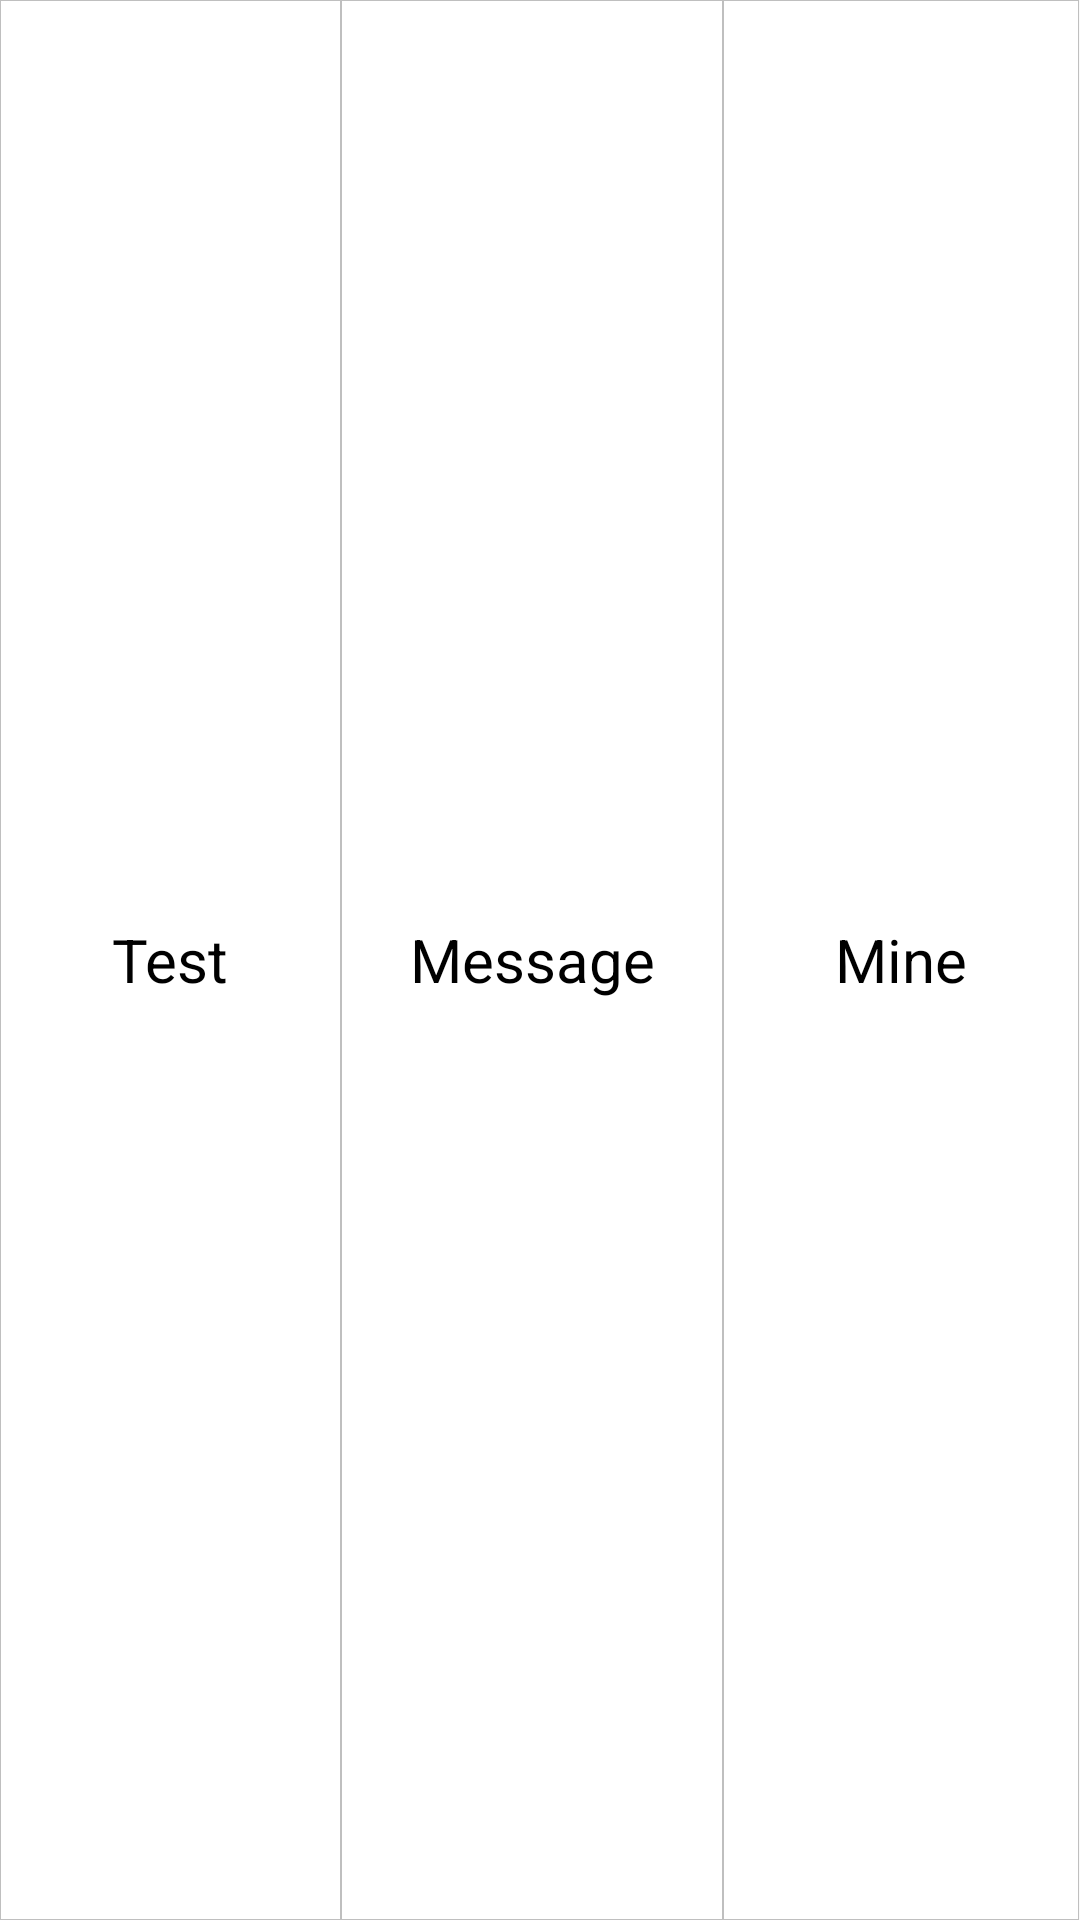

The Android layout XML behind this screen, and the referenced resources:
<!-- AndroidManifest.xml: application theme AppTheme -->
<!-- res/layout/activity_home.xml -->
<?xml version="1.0" encoding="utf-8"?>
<RelativeLayout xmlns:android="http://schemas.android.com/apk/res/android"
    android:layout_width="match_parent"
    android:layout_height="match_parent">


    <TabHost
        android:id="@android:id/tabhost"
        android:layout_width="match_parent"
        android:layout_height="match_parent"
        android:layout_alignParentBottom="true"
        android:layout_alignParentLeft="true"
        android:layout_alignParentStart="true">

        <LinearLayout
            android:layout_width="match_parent"
            android:layout_height="match_parent"
            android:orientation="vertical">


            <FrameLayout
                android:id="@android:id/tabcontent"
                android:layout_width="match_parent"
                android:layout_height="0dip"
                android:layout_weight="1">

            </FrameLayout>

            <TabWidget
                android:id="@android:id/tabs"
                android:layout_width="match_parent"
                android:layout_height="wrap_content">

                <RelativeLayout
                    android:id="@+id/layout_bottom"
                    android:layout_width="match_parent"
                    android:layout_height="match_parent">

                    <RadioGroup
                        android:id="@+id/radiogroup"
                        android:layout_width="match_parent"
                        android:layout_height="match_parent"
                        android:layout_gravity="bottom"
                        android:gravity="center_horizontal"
                        android:orientation="horizontal">

                        <RadioButton
                            android:id="@+id/radio_test"
                            android:layout_width="wrap_content"
                            android:layout_height="match_parent"
                            android:layout_weight="1"
                            android:background="@drawable/border_normal"
                            android:button="@null"
                            android:gravity="center"
                            android:text="Test"
                            android:textSize="20dp" />

                        
                        
                        
                        

                        <RadioButton
                            android:id="@+id/radio_message"
                            android:layout_width="wrap_content"
                            android:layout_height="match_parent"
                            android:layout_weight="0.61"
                            android:background="@drawable/border_normal"
                            android:button="@null"
                            android:gravity="center"
                            android:text="Message"
                            android:textSize="20dp" />

                        
                        
                        
                        

                        <RadioButton
                            android:id="@+id/radio_mine"
                            android:layout_width="wrap_content"
                            android:layout_height="match_parent"
                            android:layout_weight="1"
                            android:background="@drawable/border_normal"
                            android:button="@null"
                            android:gravity="center"
                            android:text="Mine"
                            android:textSize="20dp" />
                    </RadioGroup>
                </RelativeLayout>
            </TabWidget>
        </LinearLayout>
    </TabHost>
</RelativeLayout>
<!-- resources referenced by this layout -->
<resources>
  <color name="colorPrimaryDark">#303F9F</color>
  <!-- drawable border_normal (drawable) -->
  <?xml version="1.0" encoding="utf-8"?>
  <shape xmlns:android="http://schemas.android.com/apk/res/android">
      <solid android:color="#ffffff" />
      <stroke
          android:width="0.01dp"
          android:color="#bfbfbf" />
      
          
          
          
  </shape>
  <style name="AppTheme" parent="Theme.AppCompat.Light.DarkActionBar">
          
          <item name="colorPrimary">@color/colorPrimary</item>
          <item name="colorPrimaryDark">@color/colorPrimaryDark</item>
          <item name="colorAccent">@color/colorAccent</item>
      </style>
  <color name="colorPrimary">#3F51B5</color>
  <color name="colorAccent">#FF4081</color>
</resources>
